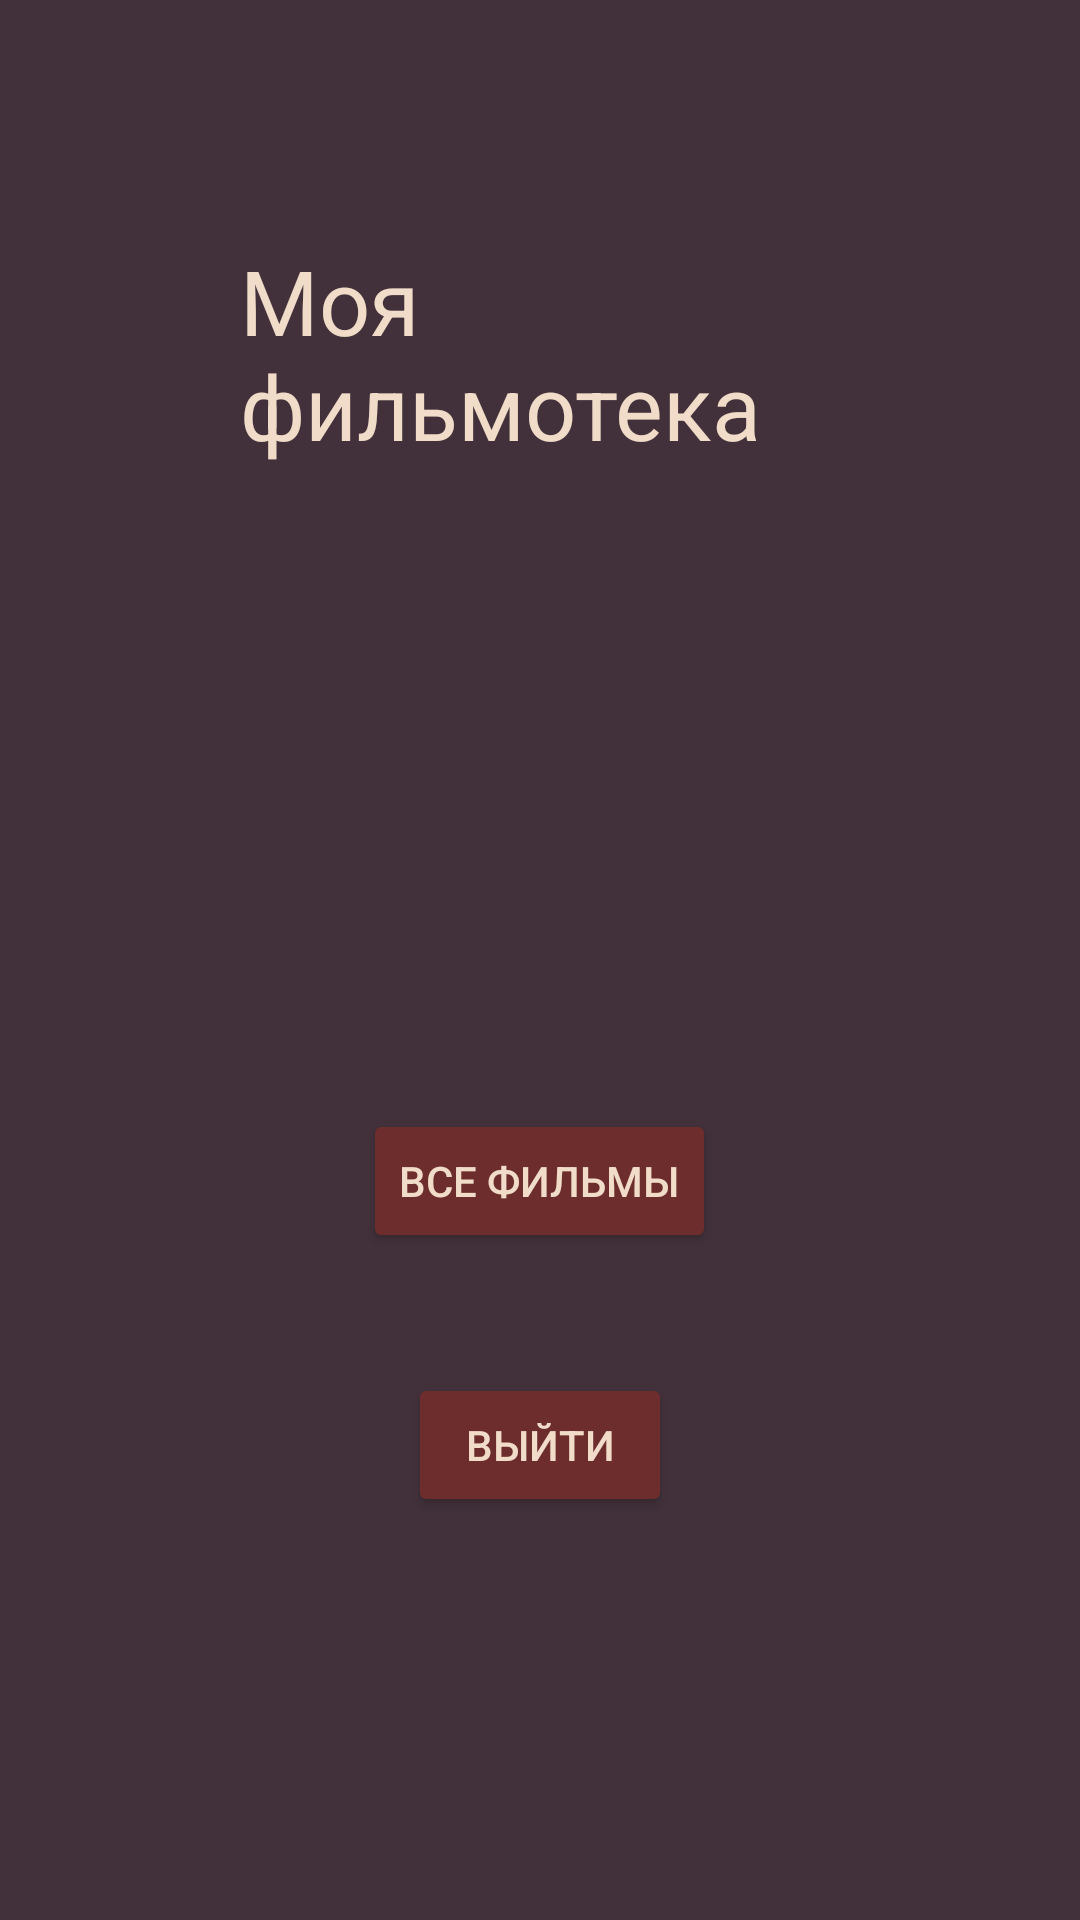

Reconstruct the res/layout file that produces this screen, plus the resources it refers to.
<!-- AndroidManifest.xml: application theme Theme.FilmListApp2 -->
<!-- res/layout/activity_user_field.xml -->
<?xml version="1.0" encoding="utf-8"?>
<LinearLayout xmlns:android="http://schemas.android.com/apk/res/android"
    xmlns:app="http://schemas.android.com/apk/res-auto"
    xmlns:tools="http://schemas.android.com/tools"
    android:layout_width="match_parent"
    android:layout_height="match_parent"
    tools:context=".UserField"
    android:orientation="vertical"
    android:gravity="center"
    android:background="@color/background">

    <TextView
        android:id="@+id/UserFieldLogo"
        android:layout_width="wrap_content"
        android:layout_height="wrap_content"
        android:text="@string/userFieldLogo"
        android:textSize="30sp"
        android:layout_margin="80dp"
        android:textColor="@color/parchment"
        />

    <LinearLayout
        android:layout_width="match_parent"
        android:layout_height="match_parent"
        android:orientation="vertical"
        android:gravity="center">

        <Button
            android:id="@+id/AllFilms"
            android:layout_width="wrap_content"
            android:layout_height="wrap_content"
            android:text="@string/allFilms"
            android:textColor="@color/parchment"
            android:layout_margin="20dp"
            android:backgroundTint="@color/chestnutTree"
            />

        <Button
            android:id="@+id/Exit"
            android:layout_width="wrap_content"
            android:layout_height="wrap_content"
            android:text="@string/exit"
            android:textColor="@color/parchment"
            android:layout_margin="20dp"
            android:backgroundTint="@color/chestnutTree"
            />

    </LinearLayout>


</LinearLayout>
<!-- resources referenced by this layout -->
<resources>
  <color name="background">#42313A</color>
  <color name="chestnutTree">#6C2D2C</color>
  <color name="parchment">#F1DCC9</color>
  <string name="allFilms">Все фильмы</string>
  <string name="exit">Выйти</string>
  <string name="userFieldLogo">Моя фильмотека</string>
  <style name="Theme.FilmListApp2" parent="Theme.MaterialComponents.DayNight.DarkActionBar">
          
          <item name="colorPrimary">@color/purple_500</item>
          <item name="colorPrimaryVariant">@color/purple_700</item>
          <item name="colorOnPrimary">@color/white</item>
          
          <item name="colorSecondary">@color/teal_200</item>
          <item name="colorSecondaryVariant">@color/teal_700</item>
          <item name="colorOnSecondary">@color/black</item>
          
          <item name="android:statusBarColor" tools:targetApi="l">?attr/colorPrimaryVariant</item>
          
      </style>
  <color name="purple_500">#FF6200EE</color>
  <color name="purple_700">#FF3700B3</color>
  <color name="white">#FFFFFFFF</color>
  <color name="teal_200">#FF03DAC5</color>
  <color name="teal_700">#FF018786</color>
  <color name="black">#FF000000</color>
</resources>
